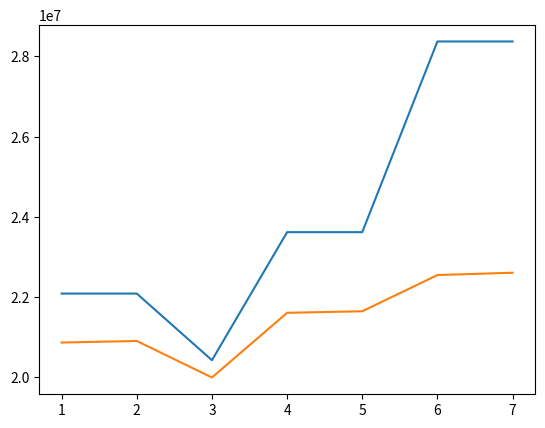

Here is the Python script that generated this plot:
import matplotlib.pyplot as plt
import numpy as np

y=[]
for i in range(7):
    if i ==0:
        m=1.87e3
        c=3.39e6
    if i ==1:
        m=1.87e3
        c=3.39e6
    if i ==2:
        m=2.32e3
        c=-2.77e6
    if i ==3:
        m=2.84e3
        c=-4.78e6
    if i ==4:
        m=2.84e3
        c=-4.78e6
    if i ==5:
        m=3.28e3
        c=-4.43e6
    if i ==6:
        m=3.28e3
        c=-4.43e6
    k=10000
    y.append(k*m+c)
d=np.array([0.95829199, 0.95652939, 1., 0.92546307, 0.92380995,0.88685412, 0.88459147])
y=np.array(y)
x=np.arange(1,8)
plt.plot(x,y)
plt.plot(x,2e7/d)
plt.show()
